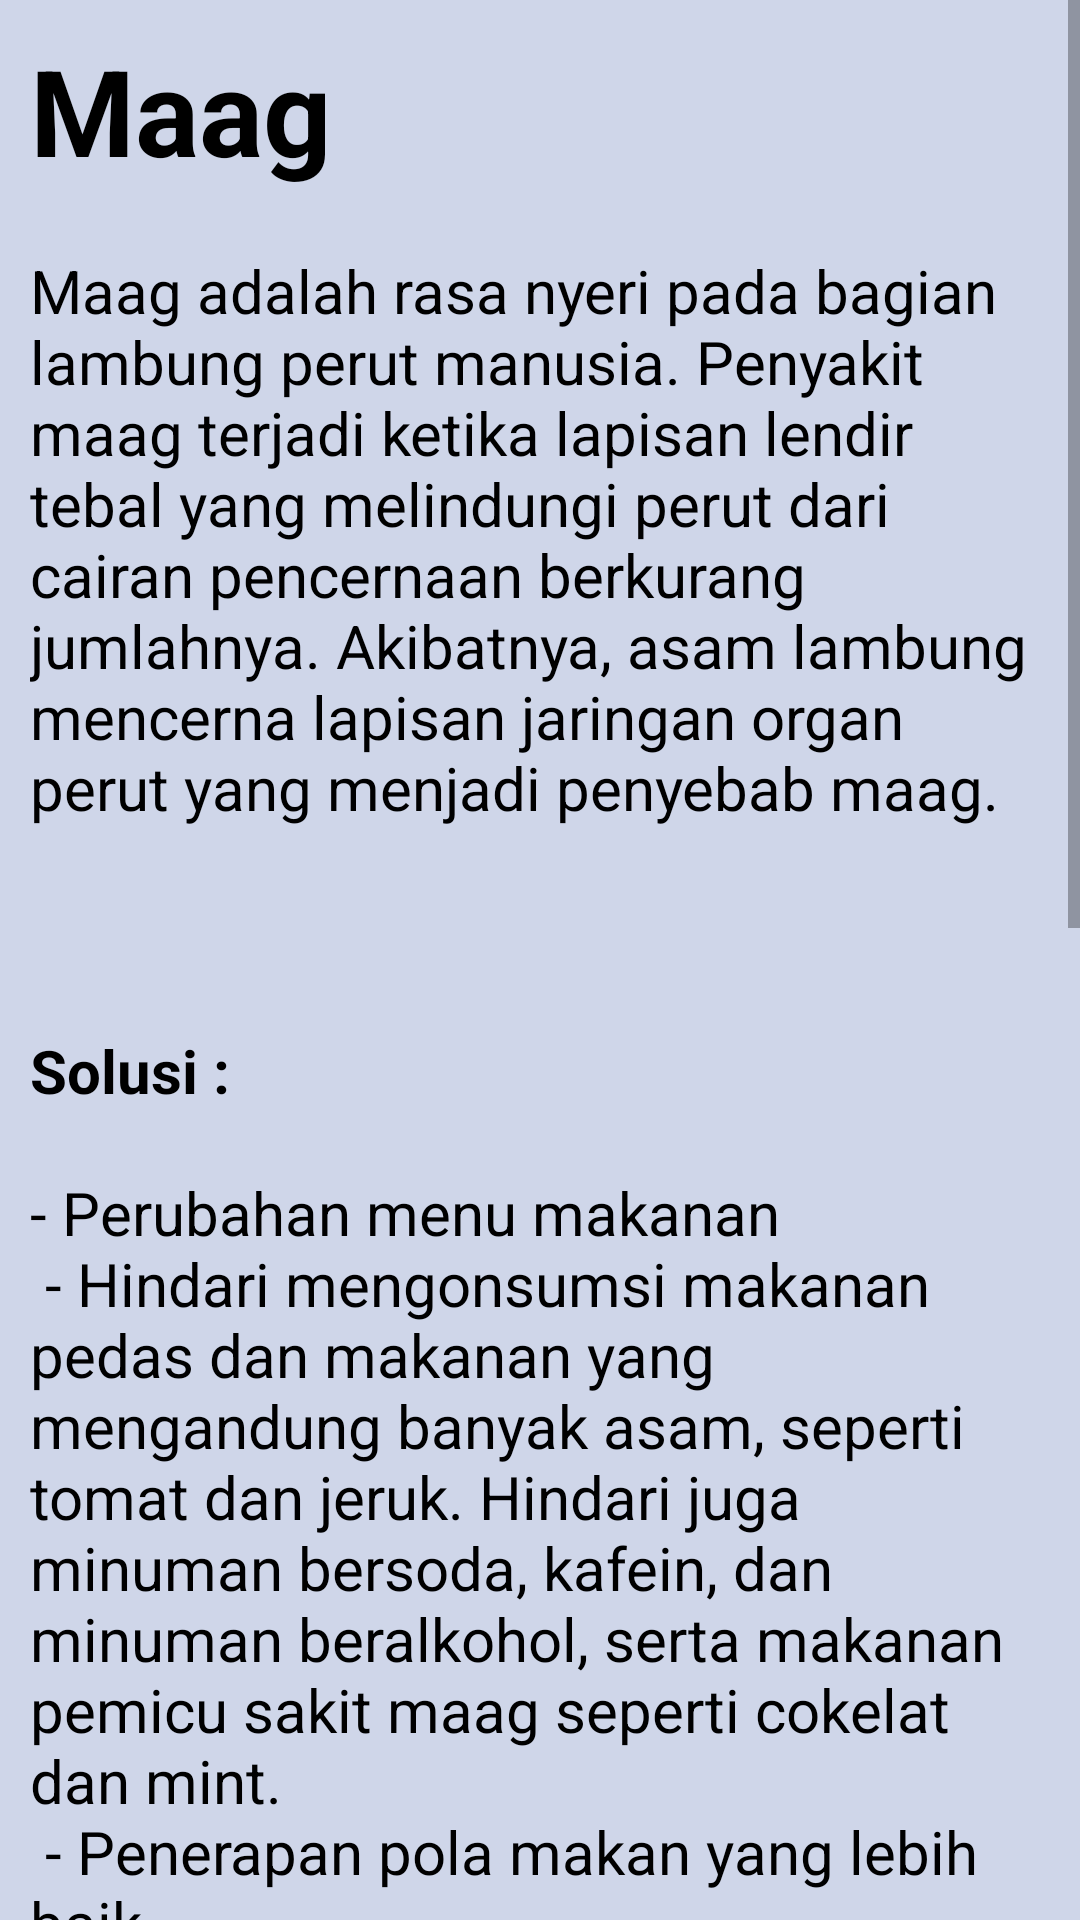

The Android layout XML behind this screen, and the referenced resources:
<!-- AndroidManifest.xml: application theme AppTheme -->
<!-- res/layout/activity_maag.xml -->
<?xml version="1.0" encoding="utf-8"?>

<RelativeLayout xmlns:android="http://schemas.android.com/apk/res/android"
    xmlns:app="http://schemas.android.com/apk/res-auto"
    xmlns:tools="http://schemas.android.com/tools"
    android:layout_width="match_parent"
    android:layout_height="match_parent"
    android:background="#CFD6E9"
    tools:context=".Maag">

    <ScrollView
        android:layout_width="match_parent"
        android:layout_height="match_parent">

        <LinearLayout
            android:layout_width="match_parent"
            android:layout_height="match_parent"
            android:orientation="vertical">

            <TextView
                android:id="@+id/text_label4"
                android:text="@string/penyakitMaag"
                android:textSize="40sp"
                android:textStyle="bold"
                android:textColor="#000"
                android:layout_width="wrap_content"
                android:layout_height="wrap_content"
                android:layout_margin="10dp"/>

            <TextView
                android:id="@+id/deskripsi_label4"
                android:text="@string/deskripsiMaag"
                android:textSize="20sp"
                android:textColor="#000"
                android:layout_width="match_parent"
                android:layout_height="wrap_content"
                android:layout_margin="10dp"/>

            <TextView
                android:id="@+id/solusiMaag"
                android:text="@string/solusiMaag"
                android:textSize="20sp"
                android:textColor="#000"
                android:layout_width="match_parent"
                android:layout_height="wrap_content"
                android:layout_margin="10dp"
                android:layout_marginTop="20dp"
                />

            <Button
                android:id="@+id/bt_activity5"
                android:layout_width="wrap_content"
                android:layout_height="wrap_content"
                android:layout_marginTop="20dp"
                android:layout_marginLeft="10dp"
                android:text="Back"/>

        </LinearLayout>

    </ScrollView>

</RelativeLayout>
<!-- resources referenced by this layout -->
<resources>
  <string name="deskripsiMaag">Maag adalah rasa nyeri pada bagian lambung perut manusia. Penyakit
          maag terjadi ketika lapisan lendir tebal yang melindungi perut dari cairan pencernaan berkurang
          jumlahnya. Akibatnya, asam lambung mencerna lapisan jaringan organ perut yang menjadi penyebab maag.
      </string>
  <string name="penyakitMaag">Maag</string>
  <string name="solusiMaag">\n\n<b>Solusi :</b>
      \n\n- Perubahan menu makanan\n
  - Hindari mengonsumsi makanan pedas dan makanan yang mengandung banyak asam, seperti tomat dan jeruk. Hindari juga minuman bersoda, kafein, dan minuman beralkohol, serta makanan pemicu sakit maag seperti cokelat dan mint.\n
  -	Penerapan pola makan yang lebih baik\n
  Anda disarankan mengonsumsi makanan dalam porsi kecil namun lebih Makanlah dengan pelan-pelan. Biasakan untuk tidak langsung berbaring setelah makan, tunggu setidaknya 2 hingga 3 jam setelah makan.\n
  -	Berhenti merokok\n
  -	Tidak mengonsumsi camilan ketika sudah larut malam.\n
  -	Rajin berolahraga dan mengurangi berat badan jika diperlukan. Namun ingat, jangan berolahraga sesaat setelah makan. Setidaknya tunggu satu jam setelah makan.\n
  -	Menghindari dan mengelola stres.\n
  -	Tidak mengenakan pakaian ketat, karena dapat menekan lambung dan membuat makanan naik ke kerongkongan dan memicu penyakit asam lambung.\n
  -	Hindari mengonsumsi obat-obatan yang bisa menyebabkan sakit maag, seperti obat antiinflamasi non-steroid (OAINS).
  </string>
  <style name="AppTheme" parent="Theme.AppCompat.Light.DarkActionBar">
          
          <item name="colorPrimary">#2354B3</item>
          <item name="colorPrimaryDark">#000</item>
          <item name="colorAccent">#2354B3</item>
      </style>
</resources>
